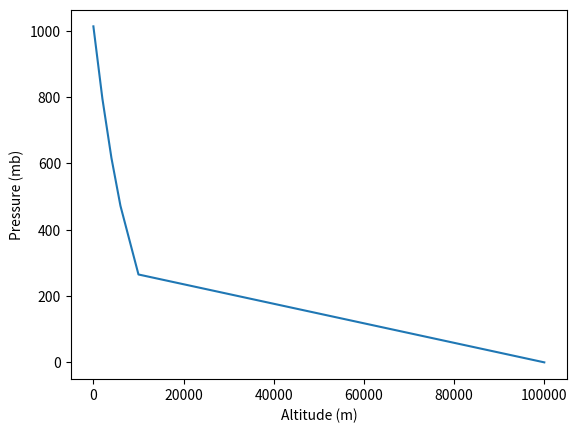

Python code for this plot:
import numpy as np
import matplotlib.pyplot as plt

def alt_to_geopotential_height(alt):
    """
            Returns the geopotential height at a given geometric altitude (distance from the earth's surface).
            This function is necessary for the use in the barometric formula, as the reference variables are provided
            in terms of geopotential height. This function uses equation 18 in the below reference:
                    https://ntrs.nasa.gov/api/citations/19770009539/downloads/19770009539.pdf
            :param alt: Altitude in meters (float)
            :return: Geopotential height in meters' (float)
    """

    EARTH_RADIUS = 6.356766e6
    H = (EARTH_RADIUS * alt) / (EARTH_RADIUS + alt)
    return H


def getAtmRefsFromAlt(alt):
    """
        Returns the appropriate reference height, temperature lapse rate, pressure, and temperature
        at a given altitude. Values of reference variables in different atmospheric regimes are given by table 4
        and table 1 of the appendix in the below reference:
                https://ntrs.nasa.gov/api/citations/19770009539/downloads/19770009539.pdf
        :param alt: Altitude in meters (float)
        :return: Reference Altitude in meters (float), Reference Temperature Lapse Rate in Kelvin / meters (float),
         Reference Pressure in milibar (float), Reference Temperature in Kelvin (float)
    """
    refAlts = [0, 11000, 20000, 32000, 47000, 51000, 71000, 84852.04584490575] # m
    refLapseRates = [-0.0065, 0.0, 0.001, 0.0028, 0.0, -0.0028, -0.002, 0.0] # K / m
    refPressures = [1013.25, 226.32, 54.748, 8.6801, 1.1090, 0.66938, 0.039564, 0.0037338] # mb
    refTemps =     [288.15, 216.65, 216.65, 228.65, 270.65, 270.65, 214.65, 186.87] # K

    # Index of the reference values for the altitude argument
    refAltIndex = [i for i in range(len(refAlts)) if refAlts[i] <= alt][-1]

    return refAlts[refAltIndex], refLapseRates[refAltIndex], refPressures[refAltIndex], refTemps[refAltIndex]


def barometric(alt):
    """
            Returns the pressure in milibars at a given altitude using equations 33a and 33b in the
            below reference:
                    https://ntrs.nasa.gov/api/citations/19770009539/downloads/19770009539.pdf
            :param alt: Altitude in meters (float)
            :return: pressure: Pressure in mb (float)
    """
    g = 9.80665 # m/s^2
    M = 0.0289644 # kg/mol
    R = 8.3144598 # J/(mol·K)

    if alt <= 86000:
        hb, Lb, Pb, Tb = getAtmRefsFromAlt(alt)
        alt = alt_to_geopotential_height(alt)
        if Lb != 0:
            exp = ((-g * M) / (R * Lb))
            inner = ((Tb + Lb * (alt - hb)) / (Tb))
            pressure = Pb * (inner ** exp)
        if Lb == 0:
            inner = (-g*(M*(alt - hb)) / (R*Tb))
            pressure = Pb * np.exp(inner)

    elif 86000 < alt <= 91292.53270347098:
        pressure = 0.0030269737500209838

    elif 91292.53270347098 < alt <= 96441.28669132637:
        pressure = 1.610E-03

    elif 96441.28669132637 < alt <= 101598.26977707013:
        pressure = 6.060E-04

    elif 101598.26977707013 < alt <= 106763.50170495825:
        pressure = 2.480E-04

    elif 106763.50170495825 < alt <= 111937.00228246104:
        pressure = 1.130E-04

    elif 111937.00228246104 < alt <= 117118.79138051634:
        pressure = 6.000E-05

    elif 117118.79138051634 < alt <= 122308.88893378395:
        pressure = 3.540E-05

    else:
        pressure = 2.260E-05

    return pressure


def altToPressure(layer_m):
    """
    Conversion function of list of altitudes to list of pressures
    :param layer_m: List of altitudes in meters (list of floats)
    :return: List of pressures in mb (list of floats)
    """
    retPres = []
    for i in range(len(layer_m)):
        if i < len(layer_m) - 1:
            diff = barometric(layer_m[i]) - barometric(layer_m[i + 1])

        else:
            diff = barometric(layer_m[i]) - 0.
        retPres.append(diff)

    return retPres



if __name__ == "__main__":
    alt_list = [0.0, 0.98, 1.0, 2000., 4000., 6000., 10000., 100000.]
    dep_t = 0.0005
    alt_list = [0.0, (1.0 - dep_t), 1, 2000., 4000., 6000., 10000., 100000.]
    print(altToPressure(alt_list))
    pressure_list = [barometric(alt) for alt in alt_list]
    # print(sum(pressure_list))
    # print(pressure_list)
    print("Total pressure: " ,sum(altToPressure(alt_list)))
    plt.plot(alt_list, pressure_list)
    plt.ylabel("Pressure (mb)")
    plt.xlabel("Altitude (m)")
    # plt.show()
